Run: headless pygame with SDL's dummy video driver; simulated clock (each Clock.tick advances the game by its frame time, no real sleeping); random seed 0; keys injected as events and as key.get_pressed() state; no mouse input.
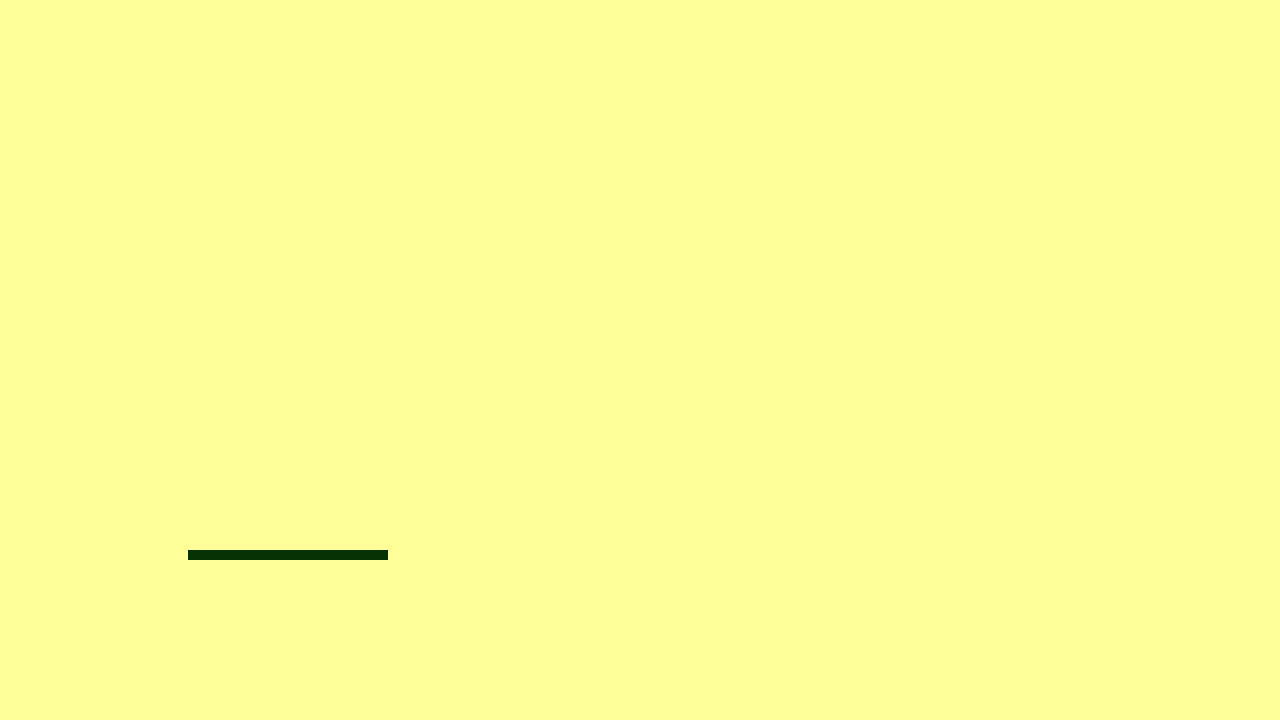
Frame 1 of 4 · flips 1–60 · no input
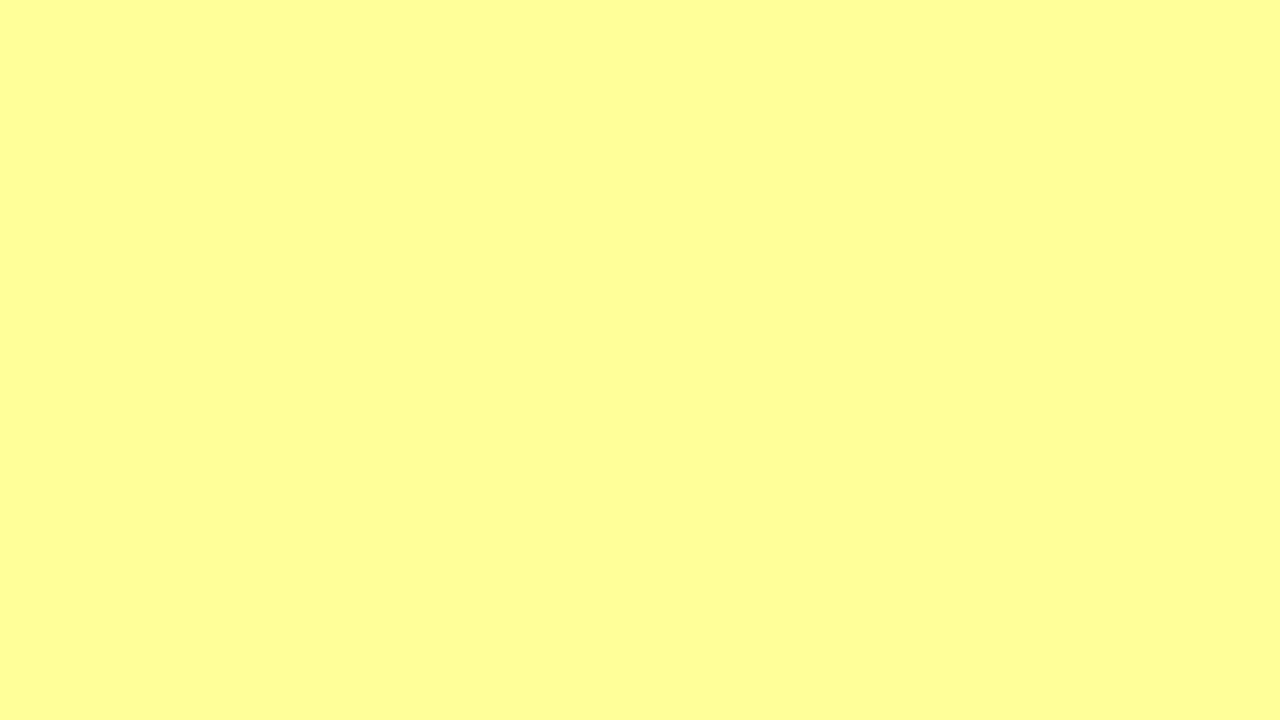
Frame 2 of 4 · flips 61–180 · tapped SPACE, RETURN · held RIGHT (→), D
Frame 3 of 4 · flips 181–300 · held DOWN (↓), S · screen unchanged from frame 2, image omitted
Frame 4 of 4 · flips 301–420 · held LEFT (←), A, UP (↑), W · screen unchanged from frame 3, image omitted

The pygame program that drew these frames:

import pygame
import random

# Pygame'i başlat
pygame.init()

# Ekran boyutları
screenWidth = 1280
screenHeight = 720

# Ekran oluştur
screen = pygame.display.set_mode((screenWidth, screenHeight))

# Yılan sınıfı
class Snake(pygame.sprite.Sprite):
    def __init__(self):
        super().__init__()
        #eni boyu
        self.image = pygame.Surface([200, 10])
        #rengi
        self.image.fill((5, 50, 0))  
        self.rect = self.image.get_rect()
        self.rect.x = random.randint(0, screenWidth - self.rect.width)
        self.rect.y = random.randint(0, screenHeight - self.rect.height)
        #Yatay hareket hızı
        self.change_x = random.choice([-10, 10])
        #Dikey hareket hızı
        self.change_y = random.choice([-2, 2])

    def update(self):
        #X deki konum sabit
        self.rect.x += self.change_x
        #Y deki konum değişken
        self.rect.y += self.change_y
        #Yön değiştirme şimdilik aktif değil
        #if self.rect.right >= screenWidth or self.rect.left <= 0:
         #   self.change_x *= -1
        #if self.rect.bottom >= screenHeight or self.rect.top <= 0:
         #   self.change_y *= -1

# Tüm sprite'ları tutacak grup
all_sprites = pygame.sprite.Group()

# Yılanı oluştur ve gruba ekle
snake = Snake()
all_sprites.add(snake)

# Ana döngü
running = True
while running:
    for event in pygame.event.get():
        if event.type == pygame.QUIT:
            running = False
    
    # Sprite'ları güncelle
    all_sprites.update()

    # Ekranı açık sarıya boyayalım
    screen.fill((255, 255, 153))

    # Tüm sprite'ları çiz
    all_sprites.draw(screen)

    # Ekranı güncelle
    pygame.display.flip()

    # FPS ayarı
    pygame.time.Clock().tick(60)

pygame.quit()
